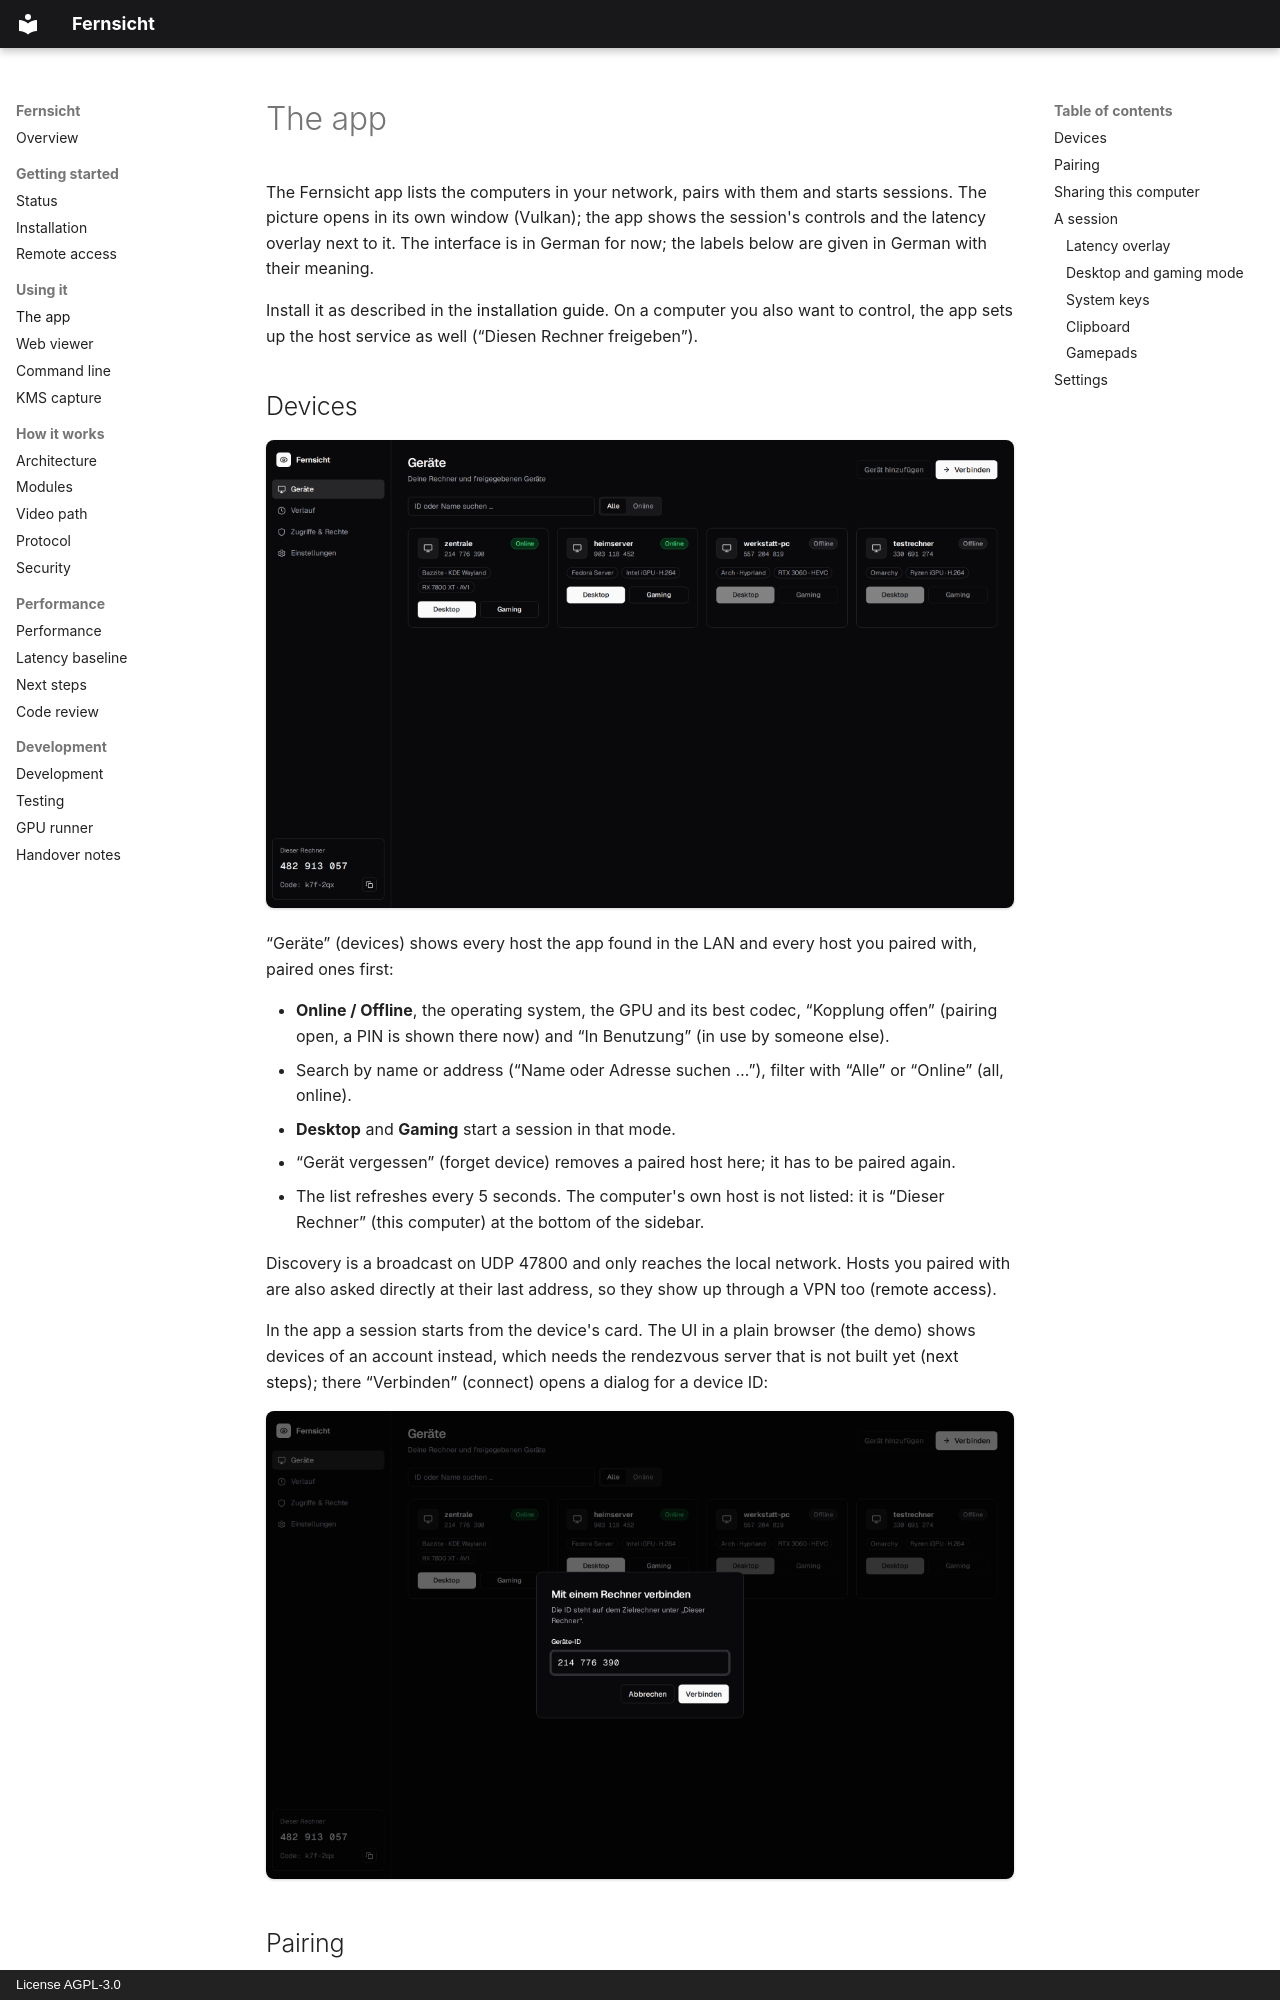

repository: firsttris/fernsicht · page: app.html · generator: mkdocs · copyright: License AGPL-3.0

# The app

The Fernsicht app lists the computers in your network, pairs with them and starts sessions. The
picture opens in its own window (Vulkan); the app shows the session's controls and the latency
overlay next to it. The interface is in German for now; the labels below are given in German with
their meaning.

Install it as described in the [installation guide](installation.md). On a computer you also want
to control, the app sets up the host service as well (“Diesen Rechner freigeben”).

## Devices

![The device list](screenshot-devices.png)

“Geräte” (devices) shows every host the app found in the LAN and every host you paired with, paired
ones first:

- **Online / Offline**, the operating system, the GPU and its best codec, “Kopplung offen” (pairing
  open, a PIN is shown there now) and “In Benutzung” (in use by someone else).
- Search by name or address (“Name oder Adresse suchen …”), filter with “Alle” or “Online” (all,
  online).
- **Desktop** and **Gaming** start a session in that mode.
- “Gerät vergessen” (forget device) removes a paired host here; it has to be paired again.
- The list refreshes every 5 seconds. The computer's own host is not listed: it is “Dieser Rechner”
  (this computer) at the bottom of the sidebar.

Discovery is a broadcast on UDP 47800 and only reaches the local network. Hosts you paired with are
also asked directly at their last address, so they show up through a VPN too
([remote access](remote-access.md)).

In the app a session starts from the device's card. The UI in a plain browser (the demo) shows
devices of an account instead, which needs the rendezvous server that is not built yet
([next steps](next-steps.md)); there “Verbinden” (connect) opens a dialog for a device ID:

![The connect dialog](screenshot-connect.png)

## Pairing

Once per pair of devices:

1. On the computer to control: “Dieser Rechner” → “Gerät koppeln” (pair a device). It shows a
   6-digit PIN for 5 minutes (“PIN für das neue Gerät”). On a host without the app:
   `fernsicht-host-agent pair`.
2. On the other computer: the host shows “Kopplung offen”; click “Koppeln” (pair) and enter the PIN.

From then on the two know each other's keys and every session is encrypted. Three wrong PINs close
the pairing. How it works: [security](security.md).
